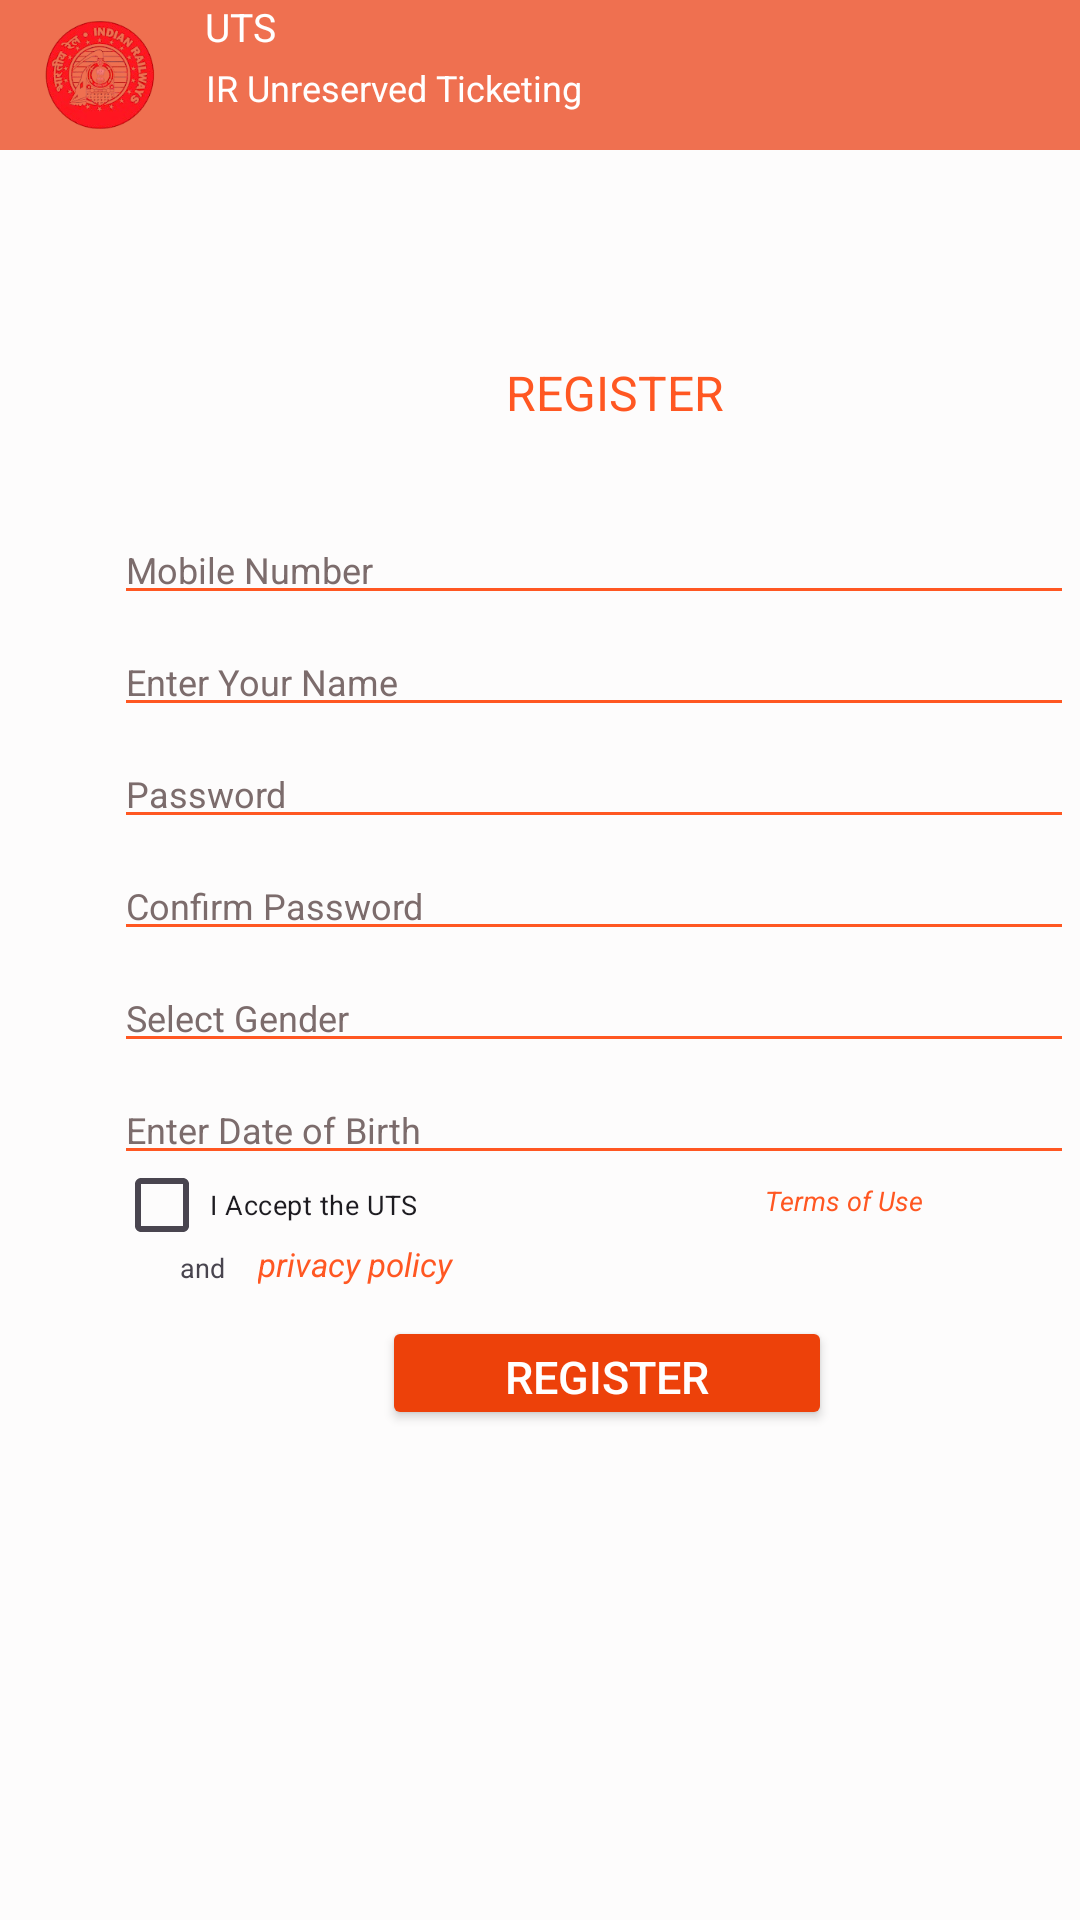

Here is an Android app screen rendered from its layout file. Give the layout XML and the strings, colors and styles it references.
<!-- AndroidManifest.xml: application theme Theme.Regiter -->
<!-- res/layout/activity_main.xml -->
<?xml version="1.0" encoding="utf-8"?>
<LinearLayout xmlns:android="http://schemas.android.com/apk/res/android"
    xmlns:app="http://schemas.android.com/apk/res-auto"
    xmlns:tools="http://schemas.android.com/tools"
    android:id="@+id/main"
    android:layout_width="match_parent"
    android:layout_height="match_parent"
    tools:context=".RegiterActivity"
    android:background="#FDFCFC">




    <LinearLayout
        android:layout_width="375dp"
        android:layout_height="500dp"
        android:layout_marginLeft="15dp"
        android:layout_marginTop="80dp"
        android:orientation="vertical">

        <TextView
            android:layout_width="240dp"
            android:layout_height="wrap_content"
            android:layout_marginLeft="70dp"
            android:layout_marginTop="40dp"
            android:gravity="center"
            android:text="REGISTER"
            android:textColor="#FF5722"
            android:textSize="16dp" />

        <EditText
            android:id="@+id/editTextText1"
            android:layout_width="320dp"
            android:layout_height="wrap_content"
            android:layout_marginLeft="23dp"
            android:layout_marginTop="30dp"
            android:ems="10"
            android:hint="Mobile Number"
            android:inputType="text"
            android:textColorHint="#7C6C6C"
            android:textSize="12dp"
            android:backgroundTint="#FF5722"/>

        <EditText
            android:id="@+id/editTextText2"
            android:layout_width="320dp"
            android:layout_height="wrap_content"
            android:layout_marginLeft="23dp"
            android:layout_marginTop="4dp"
            android:ems="10"
            android:hint="Enter Your Name"
            android:inputType="text"
            android:textColorHint="#7C6C6C"
            android:textSize="12dp"
            android:backgroundTint="#FF5722"
            tools:ignore="DuplicateIds" />

        <EditText
            android:id="@+id/editTextText3"
            android:layout_width="320dp"
            android:layout_height="wrap_content"
            android:layout_marginLeft="23dp"
            android:layout_marginTop="4dp"
            android:ems="10"
            android:hint="Password"
            android:inputType="text"
            android:textColorHint="#7C6C6C"
            android:textSize="12dp"
            android:backgroundTint="#FF5722"/>

        <EditText
            android:id="@+id/editTextText4"
            android:layout_width="320dp"
            android:layout_height="wrap_content"
            android:layout_marginLeft="23dp"
            android:layout_marginTop="4dp"
            android:ems="10"
            android:hint="Confirm Password"
            android:inputType="textPassword"
            android:drawableEnd="@drawable/baseline_remove_red_eye_24"
            android:textColorHint="#7C6C6C"
            android:textSize="12dp"
            android:backgroundTint="#FF5722"/>


        <EditText
            android:id="@+id/editTextText5"
            android:layout_width="320dp"
            android:layout_height="wrap_content"
            android:layout_marginLeft="23dp"
            android:layout_marginTop="4dp"
            android:ems="10"
            android:hint="Select Gender"
            android:inputType="text"
            android:textColorHint="#7C6C6C"
            android:textSize="12dp"
            android:backgroundTint="#FF5722"/>

        <EditText
            android:id="@+id/editTextText6"
            android:layout_width="320dp"
            android:layout_height="wrap_content"
            android:layout_marginLeft="23dp"
            android:layout_marginTop="4dp"
            android:ems="10"
            android:hint="Enter Date of Birth"
            android:inputType="text"
            android:textColorHint="#7C6C6C"
            android:textSize="12dp"
            android:backgroundTint="#FF5722"/>

        <CheckBox
            android:id="@+id/checkBox"
            android:layout_width="150dp"
            android:layout_height="20dp"
            android:layout_marginLeft="23dp"
            android:text="I Accept the UTS"
            android:textSize="9sp" />

        <TextView
            android:id="@+id/textView2"
            android:layout_width="80dp"
            android:layout_height="wrap_content"
            android:layout_marginLeft="240dp"
            android:layout_marginTop="-18dp"
            android:lineBreakStyle="normal"
            android:text="Terms of Use"
            android:textColor="#FF5722"
            android:textSize="9dp"
            android:textStyle="italic"/>

        <TextView
            android:id="@+id/textView3"
            android:layout_width="20dp"
            android:layout_height="wrap_content"
            android:layout_marginLeft="45dp"
            android:layout_marginTop="10dp"
            android:text="and"
            android:textSize="9dp" />

        <TextView
            android:id="@+id/textView4"
            android:layout_width="100dp"
            android:layout_height="wrap_content"
            android:layout_marginLeft="71dp"
            android:layout_marginTop="-15dp"
            android:text="privacy policy"
            android:textColor="#ff5722"
            android:textSize="11dp"
            android:textStyle="italic"/>

        <Button
            android:id="@+id/Button1"
            android:layout_width="150dp"
            android:layout_height="38dp"
            android:layout_gravity="center"
            android:backgroundTint="#ED410A"
            android:text="REGISTER"
            android:layout_marginTop="10dp"
            android:textColor="@color/white"
            android:textSize="15dp" />


    </LinearLayout>
    <LinearLayout
        android:layout_width="412dp"
        android:layout_height="50dp"
        android:layout_marginLeft="-392dp"
        android:background="#EF7050">

        <ImageView
            android:layout_width="70dp"
            android:layout_height="50dp"
            android:src="@drawable/logo1"
             />
        <TextView
            android:layout_width="40dp"
            android:layout_height="20dp"
            android:text="UTS"
            android:textColor="@color/white"
            android:textSize="13sp"/>

        <TextView
            android:layout_width="wrap_content"
            android:layout_height="wrap_content"
            android:text="IR Unreserved Ticketing "
            android:layout_marginTop="20dp"
            android:textColor="@color/white"
            android:layout_marginLeft="-40dp"
            android:textSize="12dp"/>
    </LinearLayout>


</LinearLayout>
<!-- resources referenced by this layout -->
<resources>
  <!-- drawable logo1: png bitmap (drawable, 44510 bytes) -->
  <style name="Theme.Regiter" parent="Base.Theme.Regiter" />
  <style name="Base.Theme.Regiter" parent="Theme.Material3.DayNight.NoActionBar">
          
          
      </style>
  <!-- not gathered from this repository: default colours our renderer supplied (Android Studio template values) -->
  <color name="white">#FFFFFFFF</color>
</resources>
